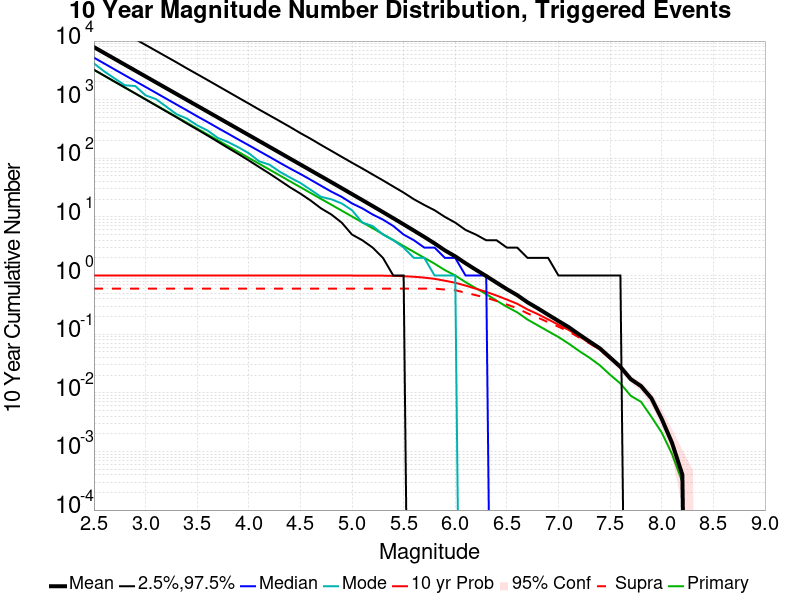

The table this chart was drawn from, first rows:
Mag, Mean, 2.5 %ile, 97.5 %ile, Median, Mode, 10 yr Probability, 10 yr Supra-Seis Prob, Primary Aftershocks Mean
2.5, 7881, 3241, 27076, 5209, 4155, 1.0, 0.5997, 3221
2.6, 6260, 2566, 21514, 4140, 3034, 1.0, 0.5997, 2558
2.7, 4972, 2032, 17089, 3283, 2303, 1.0, 0.5997, 2032
2.8, 3950, 1611, 13547, 2610, 1759, 1.0, 0.5997, 1614
2.9, 3137, 1276, 10786, 2075, 1712, 1.0, 0.5997, 1282
3.0, 2492, 1010, 8591, 1650, 1185, 1.0, 0.5997, 1019
3.1, 1979, 799.0, 6839, 1312, 1025, 1.0, 0.5997, 809.3
3.2, 1572, 631.0, 5440, 1041, 762.0, 1.0, 0.5997, 642.8
3.3, 1249, 500.0, 4333, 827.0, 566.0, 1.0, 0.5997, 510.6
3.4, 992, 392.0, 3421, 658.0, 476.0, 1.0, 0.5997, 405.5
3.5, 788, 311.0, 2725, 521.0, 366.0, 1.0, 0.5997, 322.1
3.6, 626, 245.0, 2167, 416.0, 298.0, 1.0, 0.5997, 255.8
3.7, 497.2, 192.0, 1718, 330.0, 223.0, 1.0, 0.5997, 203.2
3.8, 394.8, 150.0, 1363, 263.0, 189.0, 1.0, 0.5997, 161.4
3.9, 313.5, 118.0, 1080, 209.0, 154.0, 1.0, 0.5997, 128.1
4.0, 248.9, 92.0, 858.0, 167.0, 122.0, 1.0, 0.5997, 101.7
4.1, 197.7, 71.0, 679.0, 133.0, 89.0, 1.0, 0.5997, 80.82
4.2, 157, 55.0, 541.0, 106.0, 78.0, 1.0, 0.5997, 64.26
4.3, 124.6, 42.0, 431.0, 84.0, 59.0, 1.0, 0.5997, 50.99
4.4, 98.82, 32.0, 342.0, 67.0, 47.0, 1.0, 0.5997, 40.47
4.5, 78.39, 25.0, 269.0, 54.0, 38.0, 1.0, 0.5997, 32.16
4.6, 62.22, 19.0, 215.0, 43.0, 29.0, 1.0, 0.5997, 25.55
4.7, 49.34, 14.0, 169.0, 34.0, 22.0, 1.0, 0.5997, 20.31
4.8, 39.15, 11.0, 134.0, 27.0, 20.0, 1.0, 0.5997, 16.15
4.9, 30.97, 8.0, 106.0, 22.0, 17.0, 1.0, 0.5997, 12.81
5.0, 24.51, 5.0, 84.0, 17.0, 13.0, 1.0, 0.5997, 10.17
5.1, 19.39, 4.0, 67.0, 14.0, 8.0, 0.9999, 0.5997, 8.076
5.2, 15.32, 3.0, 53.0, 11.0, 7.0, 0.9987, 0.5997, 6.416
5.3, 12.08, 2.0, 42.0, 9.0, 5.0, 0.9957, 0.5997, 5.083
5.4, 9.502, 1.0, 33.0, 7.0, 4.0, 0.9882, 0.5997, 4.033
5.5, 7.465, 1.0, 26.0, 5.0, 3.0, 0.9752, 0.5997, 3.193
5.6, 5.84, 0.0, 20.0, 4.0, 2.0, 0.9538, 0.5997, 2.527
5.7, 4.564, 0.0, 16.0, 3.0, 2.0, 0.9228, 0.5995, 2.009
5.8, 3.534, 0.0, 13.0, 3.0, 1.0, 0.8793, 0.5993, 1.593
5.9, 2.686, 0.0, 10.0, 2.0, 1.0, 0.8163, 0.5769, 1.237
6.0, 2.125, 0.0, 8.0, 2.0, 1.0, 0.7539, 0.563, 1.003
6.1, 1.621, 0.0, 6.0, 1.0, 0.0, 0.6748, 0.5086, 0.7711
6.2, 1.256, 0.0, 5.0, 1.0, 0.0, 0.5966, 0.4628, 0.6083
6.3, 0.9817, 0.0, 4.0, 1.0, 0.0, 0.5269, 0.4183, 0.4833
6.4, 0.7573, 0.0, 4.0, 0.0, 0.0, 0.4563, 0.3691, 0.3739
6.5, 0.5864, 0.0, 3.0, 0.0, 0.0, 0.3895, 0.3204, 0.2927
6.6, 0.4637, 0.0, 3.0, 0.0, 0.0, 0.3305, 0.2779, 0.2363
6.7, 0.3497, 0.0, 2.0, 0.0, 0.0, 0.2643, 0.2264, 0.1776
6.8, 0.2755, 0.0, 2.0, 0.0, 0.0, 0.2197, 0.1915, 0.1412
6.9, 0.2148, 0.0, 2.0, 0.0, 0.0, 0.1783, 0.1601, 0.1123
7.0, 0.1677, 0.0, 1.0, 0.0, 0.0, 0.1453, 0.1339, 0.0895
7.1, 0.1316, 0.0, 1.0, 0.0, 0.0, 0.1179, 0.1109, 0.0688
7.2, 0.0989, 0.0, 1.0, 0.0, 0.0, 0.0918, 0.0877, 0.0517
7.3, 0.0752, 0.0, 1.0, 0.0, 0.0, 0.0711, 0.0698, 0.0397
7.4, 0.0575, 0.0, 1.0, 0.0, 0.0, 0.0549, 0.0545, 0.0295
7.5, 0.04, 0.0, 1.0, 0.0, 0.0, 0.0383, 0.038, 0.0203
7.6, 0.0278, 0.0, 1.0, 0.0, 0.0, 0.027, 0.0269, 0.0144
7.7, 0.0171, 0.0, 0.0, 0.0, 0.0, 0.0169, 0.0169, 0.0089
7.8, 0.013, 0.0, 0.0, 0.0, 0.0, 0.013, 0.013, 0.007
7.9, 0.0081, 0.0, 0.0, 0.0, 0.0, 0.0081, 0.0081, 0.0039
8.0, 0.0036, 0.0, 0.0, 0.0, 0.0, 0.0036, 0.0036, 0.0021
8.1, 0.0014, 0.0, 0.0, 0.0, 0.0, 0.0014, 0.0014, 9.0E-4
8.2, 4.0E-4, 0.0, 0.0, 0.0, 0.0, 4.0E-4, 4.0E-4, 3.0E-4
8.3, 0.0, 0.0, 0.0, 0.0, 0.0, 0.0, 0.0, 0.0
8.4, 0.0, 0.0, 0.0, 0.0, 0.0, 0.0, 0.0, 0.0
... 6 more rows
